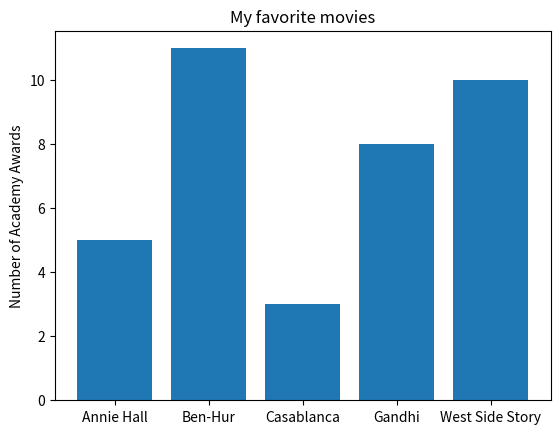

Write Python code to recreate this figure.
from matplotlib import pyplot as plt

movies = ['Annie Hall', 'Ben-Hur', 'Casablanca', 'Gandhi', 'West Side Story']
num_oscars = [5, 11, 3, 8, 10]

#plot bars with x coordinates at left [0, 1, 2, 3, 4], heights [num_oscars]
plt.bar(range(len(movies)), num_oscars)

plt.title('My favorite movies')
plt.ylabel('Number of Academy Awards')

#insert the name of the movies into the bars, at their center
plt.xticks(range(len(movies)), movies)

plt.show()